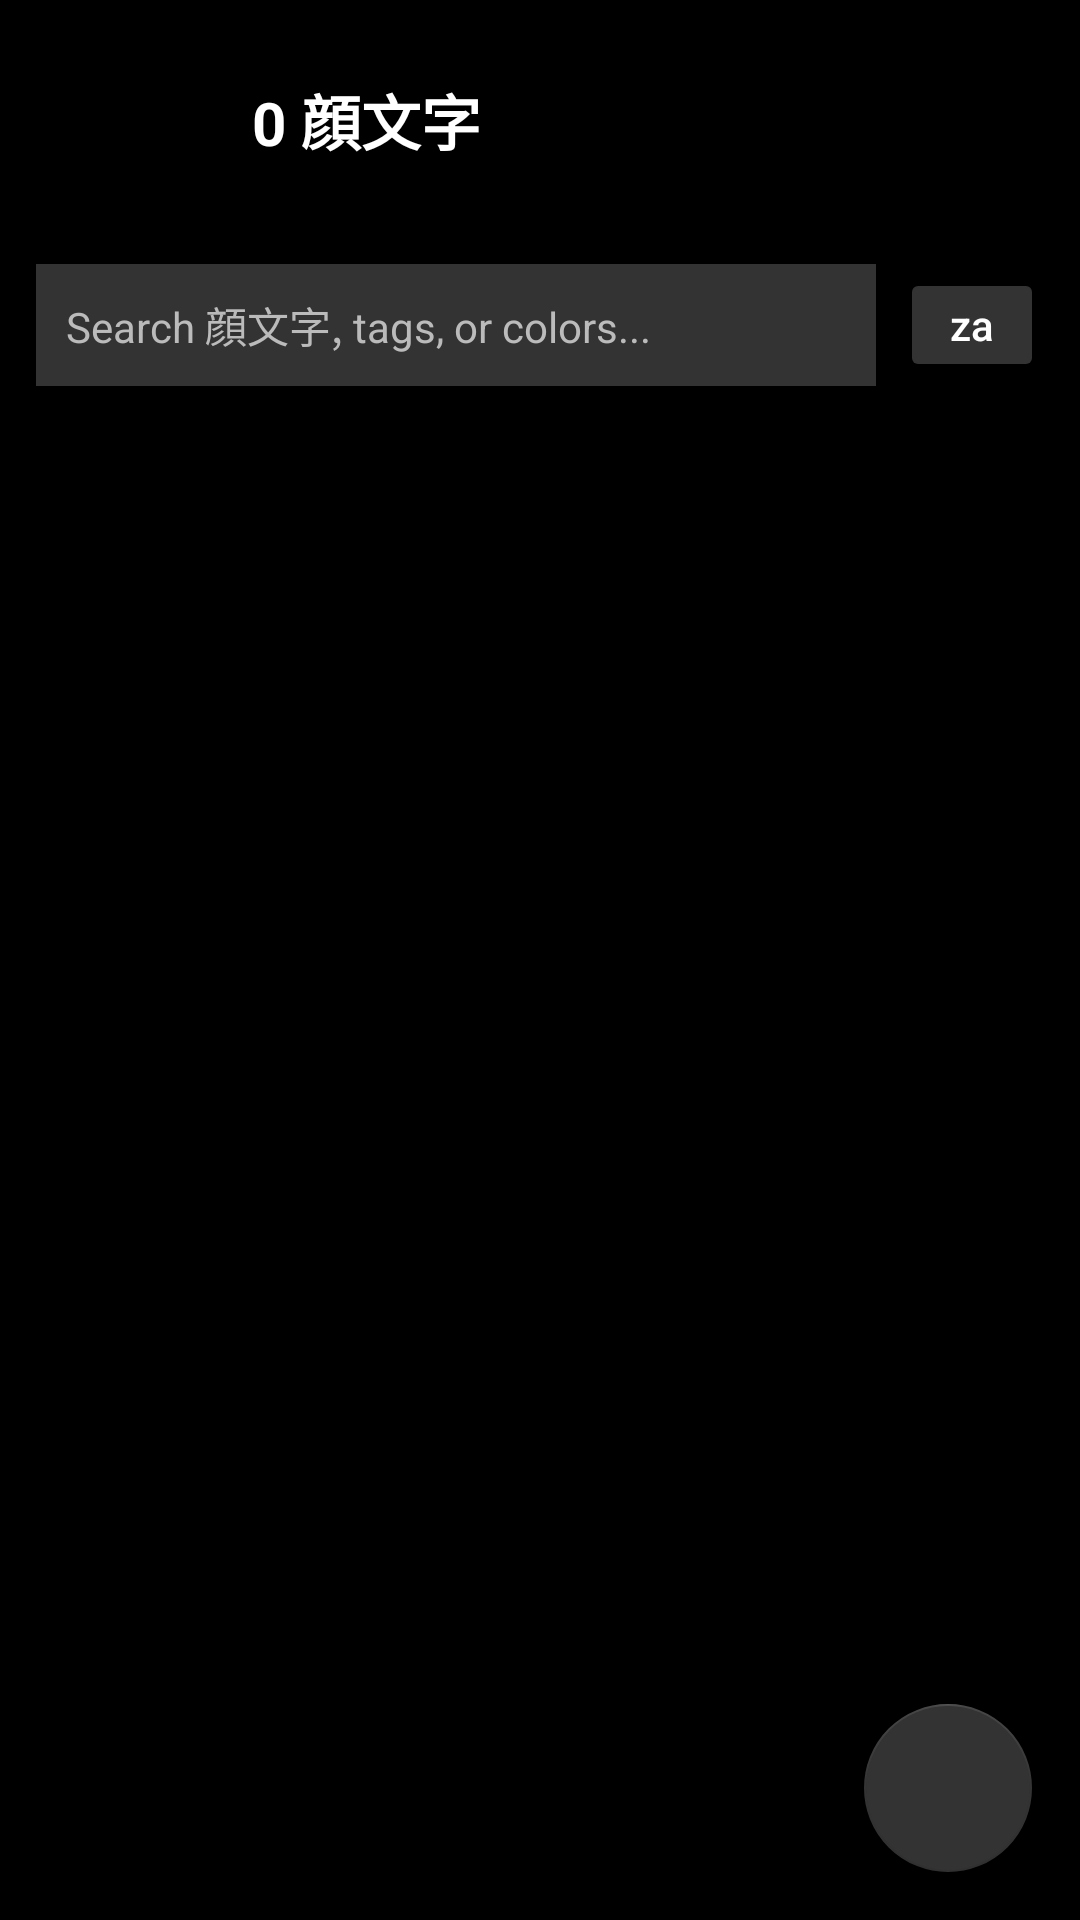

Write the Android layout XML for this screen, with the resource values it uses.
<!-- AndroidManifest.xml: application theme Theme.IPA_Board -->
<!-- res/layout/activity_kaomoji.xml -->
<?xml version="1.0" encoding="utf-8"?>
<FrameLayout xmlns:android="http://schemas.android.com/apk/res/android"
    xmlns:app="http://schemas.android.com/apk/res-auto"
    android:layout_width="match_parent"
    android:layout_height="match_parent"
    android:fitsSystemWindows="true"
    android:background="@color/management_background">

    
    <LinearLayout
        android:layout_width="match_parent"
        android:layout_height="match_parent"
        android:orientation="vertical">

        
        <LinearLayout
            android:layout_width="match_parent"
            android:layout_height="wrap_content"
            android:orientation="horizontal"
            android:padding="16dp"
            android:gravity="center_vertical"
            android:background="@color/management_background">

            <ImageButton
                android:id="@+id/btn_back"
                android:layout_width="48dp"
                android:layout_height="48dp"
                android:layout_marginEnd="12dp"
                android:src="@drawable/ic_arrow_back"
                android:background="?android:attr/selectableItemBackgroundBorderless"
                android:contentDescription="Back"
                app:tint="@color/management_text" />

            <TextView
                android:id="@+id/tv_count_stats"
                android:layout_width="0dp"
                android:layout_height="wrap_content"
                android:layout_weight="1"
                android:textColor="@color/management_text"
                android:textSize="@dimen/management_title_size"
                android:textStyle="bold"
                android:paddingStart="8dp"
                android:paddingEnd="8dp"
                android:text="0 顔文字" />

        </LinearLayout>

        
        <LinearLayout
            android:layout_width="match_parent"
            android:layout_height="wrap_content"
            android:orientation="horizontal"
            android:paddingHorizontal="12dp"
            android:paddingVertical="8dp"
            android:gravity="center_vertical"
            android:background="@color/management_background">

            <EditText
                android:id="@+id/et_search"
                android:layout_width="0dp"
                android:layout_height="wrap_content"
                android:layout_weight="1"
                android:hint="Search 顔文字, tags, or colors..."
                android:textColorHint="@color/management_text_secondary"
                android:textColor="@color/management_text"
                android:background="@color/management_control"
                android:padding="10dp"
                android:textSize="@dimen/management_caption_size"
                android:singleLine="true"
                android:imeOptions="actionSearch"
                android:autofillHints=""
                android:inputType="text" />

            <Button style="@style/ManagementButton"
                android:id="@+id/btn_sort_za"
                android:layout_width="48dp"
                android:layout_height="38dp"
                android:text="za"
                android:textSize="@dimen/management_caption_size"
                android:textColor="@color/management_text"
                android:backgroundTint="@color/management_control"
                app:backgroundTint="@color/management_control"
                android:layout_marginStart="8dp"
                android:padding="0dp" />

        </LinearLayout>

        
        <LinearLayout
            android:id="@+id/layout_batch_bar"
            android:layout_width="match_parent"
            android:layout_height="wrap_content"
            android:orientation="horizontal"
            android:padding="8dp"
            android:gravity="center_vertical"
            android:background="@color/management_surface"
            android:visibility="gone">

            <TextView
                android:id="@+id/tv_selected_count"
                android:layout_width="0dp"
                android:layout_height="wrap_content"
                android:layout_weight="1"
                android:text="0 selected"
                android:textColor="@color/management_text"
                android:textSize="@dimen/management_caption_size"
                android:paddingStart="8dp"
                android:paddingEnd="8dp" />

            <Button style="@style/ManagementButton"
                android:id="@+id/btn_select_all"
                android:layout_width="wrap_content"
                android:layout_height="wrap_content"
                android:text="Select All"
                android:textSize="@dimen/management_caption_size"
                android:textColor="@color/management_text"
                android:backgroundTint="@color/management_control"
                app:backgroundTint="@color/management_control"
                android:layout_marginEnd="4dp" />

            <Button style="@style/ManagementButton"
                android:id="@+id/btn_batch_add_tag"
                android:layout_width="wrap_content"
                android:layout_height="wrap_content"
                android:text="Add Tags"
                android:textSize="@dimen/management_caption_size"
                android:textColor="@color/management_text"
                android:backgroundTint="@color/management_control"
                app:backgroundTint="@color/management_control"
                android:layout_marginEnd="4dp" />

            <Button style="@style/ManagementButton"
                android:id="@+id/btn_batch_delete"
                android:layout_width="wrap_content"
                android:layout_height="wrap_content"
                android:text="Delete"
                android:textSize="@dimen/management_caption_size"
                android:textColor="@color/management_text"
                android:backgroundTint="@color/management_control"
                app:backgroundTint="@color/management_control" />
        </LinearLayout>

        
        <TextView
            android:id="@+id/tv_empty"
            android:layout_width="match_parent"
            android:layout_height="match_parent"
            android:gravity="center"
            android:text="No 顔文字 found\nTap '+' at bottom right to add"
            android:textColor="@color/management_text_secondary"
            android:textSize="@dimen/management_body_size"
            android:visibility="gone" />

        
        <androidx.recyclerview.widget.RecyclerView
            android:id="@+id/rv_kaomojis"
            android:layout_width="match_parent"
            android:layout_height="match_parent"
            android:padding="4dp"
            android:clipToPadding="false" />

    </LinearLayout>

    
    <View
        android:id="@+id/overlay_mask"
        android:layout_width="match_parent"
        android:layout_height="match_parent"
        android:background="#AA000000"
        android:clickable="true"
        android:focusable="true"
        android:visibility="gone" />

    
    <LinearLayout
        android:id="@+id/fab_menu_container"
        android:layout_width="wrap_content"
        android:layout_height="wrap_content"
        android:layout_gravity="bottom|end"
        android:layout_marginBottom="84dp"
        android:layout_marginEnd="16dp"
        android:orientation="vertical"
        android:gravity="end"
        android:visibility="gone">

        <Button style="@style/ManagementButton"
            android:id="@+id/btn_add_kaomoji"
            android:layout_width="120dp"
            android:layout_height="wrap_content"
            android:text="Add"
            android:textSize="@dimen/management_caption_size"
            android:textColor="@color/management_text"
            android:backgroundTint="@color/management_control"
                app:backgroundTint="@color/management_control"
            android:layout_marginBottom="8dp" />

        <Button style="@style/ManagementButton"
            android:id="@+id/btn_batch_manage"
            android:layout_width="120dp"
            android:layout_height="wrap_content"
            android:text="Manage"
            android:textSize="@dimen/management_caption_size"
            android:textColor="@color/management_text"
            android:backgroundTint="@color/management_control"
                app:backgroundTint="@color/management_control"
            android:layout_marginBottom="8dp" />

        <Button style="@style/ManagementButton"
            android:id="@+id/btn_import_config"
            android:layout_width="120dp"
            android:layout_height="wrap_content"
            android:text="Import"
            android:textSize="@dimen/management_caption_size"
            android:textColor="@color/management_text"
            android:backgroundTint="@color/management_control"
                app:backgroundTint="@color/management_control"
            android:layout_marginBottom="8dp" />

        <Button style="@style/ManagementButton"
            android:id="@+id/btn_export_config"
            android:layout_width="120dp"
            android:layout_height="wrap_content"
            android:text="Export"
            android:textSize="@dimen/management_caption_size"
            android:textColor="@color/management_text"
            android:backgroundTint="@color/management_control"
                app:backgroundTint="@color/management_control" />

    </LinearLayout>

    
    <com.google.android.material.floatingactionbutton.FloatingActionButton
        android:id="@+id/fab_main"
        android:layout_width="wrap_content"
        android:layout_height="wrap_content"
        android:layout_gravity="bottom|end"
        android:layout_margin="16dp"
        app:fabSize="normal"
        app:backgroundTint="@color/management_control"
        app:srcCompat="@drawable/ic_add"
        app:tint="@color/management_text"
        android:contentDescription="Action Menu" />

</FrameLayout>
<!-- resources referenced by this layout -->
<resources>
  <color name="management_background">#000000</color>
  <color name="management_control">#333333</color>
  <color name="management_surface">#1E1E1E</color>
  <color name="management_text">#FFFFFF</color>
  <color name="management_text_secondary">#BBBBBB</color>
  <dimen name="management_body_size">16sp</dimen>
  <dimen name="management_caption_size">14sp</dimen>
  <dimen name="management_title_size">20sp</dimen>
  <style name="ManagementButton" parent="android:Widget.Material.Button">
          <item name="android:textSize">@dimen/management_caption_size</item>
          <item name="android:textColor">@color/management_button_text</item>
          <item name="android:backgroundTint">@color/management_control</item>
          <item name="android:textAllCaps">false</item>
      </style>
  <style name="Theme.IPA_Board" parent="Theme.MaterialComponents.DayNight.DarkActionBar">
          
          <item name="colorPrimary">@color/purple_500</item>
          <item name="colorPrimaryVariant">@color/purple_700</item>
          <item name="colorOnPrimary">@color/white</item>
          
          <item name="colorSecondary">@color/teal_200</item>
          <item name="colorSecondaryVariant">@color/teal_700</item>
          <item name="colorOnSecondary">@color/black</item>
          
          <item name="android:statusBarColor">?attr/colorPrimaryVariant</item>
          
      </style>
  <!-- not gathered from this repository: default colours our renderer supplied (Android Studio template values) -->
  <color name="purple_500">#FF6200EE</color>
  <color name="purple_700">#FF3700B3</color>
  <color name="teal_200">#FF03DAC5</color>
  <color name="teal_700">#FF018786</color>
  <color name="black">#FF000000</color>
  <color name="white">#FFFFFFFF</color>
</resources>
